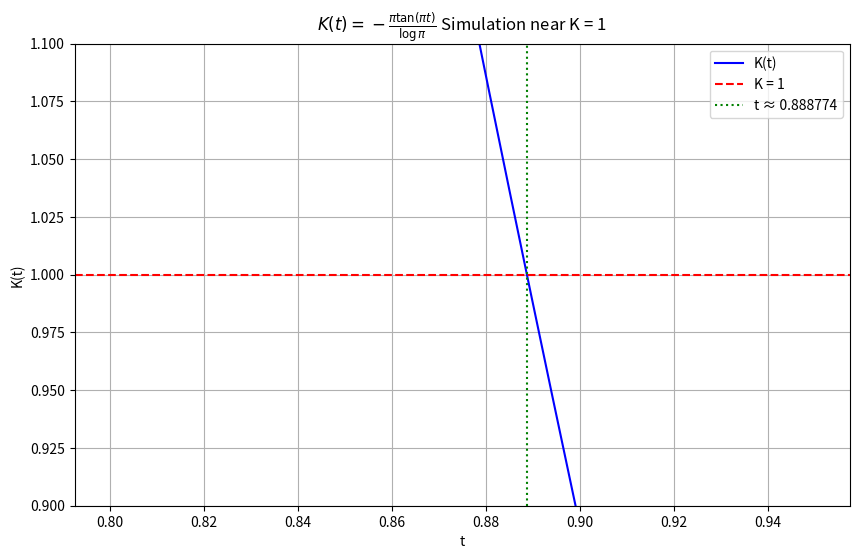

This figure's Python source:
import numpy as np
import matplotlib.pyplot as plt
from scipy.optimize import fsolve

def phi(t): return np.pi * t
def h(t): return np.abs(np.pi * np.cos(np.pi * t))
def d_log_phi_dt(t): return np.log(np.pi)
def d_log_h_dt(t):
    if np.abs(np.cos(np.pi * t)) < 1e-10: return np.nan
    return -np.pi * np.tan(np.pi * t)
def K(t):
    phi_dt = d_log_phi_dt(t)
    h_dt = d_log_h_dt(t)
    if np.isnan(h_dt) or phi_dt == 0: return np.nan
    return h_dt / phi_dt

def t_equation(t): return np.tan(np.pi * t) + np.log(np.pi) / np.pi
t_solution = fsolve(t_equation, 0.9)[0]
delta = 0.111226

def g(p): return p - np.exp(p * np.tan(delta * p))
def g_prime(p):
    tan_dp = np.tan(delta * p)
    sec2_dp = 1 / np.cos(delta * p)**2
    du_dp = tan_dp + p * delta * sec2_dp
    exp_u = np.exp(p * tan_dp)
    return 1 - exp_u * du_dp

p = 3.0
tol = 1e-15
iteration = 0
max_iter = 100
print(f"Solved t: {t_solution}")
print(f"Calculated δ: {delta}")
print(f"\nNewton iteration initial value: p = {p}, g(p) = {g(p)}")
while abs(g(p)) > tol and iteration < max_iter:
    gp = g_prime(p)
    if gp == 0: print("Derivative zero, stopping."); break
    p_new = p - g(p) / gp
    print(f"Iteration {iteration+1}: p = {p_new}, g(p) = {g(p_new)}")
    p = p_new
    iteration += 1
print(f"Final p: {p} (close to π = {np.pi})")

t1 = np.linspace(0.8, 0.95, 200)
K_values = [K(t_val) for t_val in t1]

plt.figure(figsize=(10, 6))
plt.plot(t1, K_values, label='K(t)', color='blue')
plt.axhline(y=1, color='red', linestyle='--', label='K = 1')
plt.axvline(x=t_solution, color='green', linestyle=':', label=f't ≈ {t_solution:.6f}')
plt.xlabel('t')
plt.ylabel('K(t)')
plt.title(r'$K(t) = -\frac{\pi \tan(\pi t)}{\log \pi}$ Simulation near K = 1')
plt.ylim(0.9, 1.1)
plt.legend()
plt.grid(True)
plt.savefig('K_t_simulation_improved.png', dpi=300)
plt.show()

print(f"\nCheck K(t) at t ≈ {t_solution}: K(t) = {K(t_solution)}")